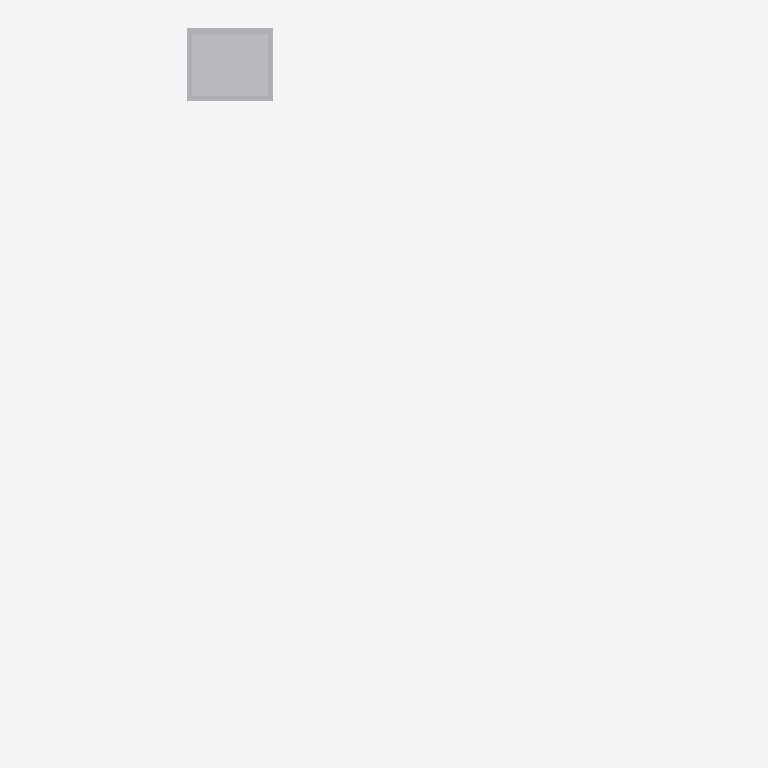
Plan cut of the same IFC building model at storey 'u.etg' (level 24.30 m, cut at 25.70 m), seen from above with north up, elements coloured by IFC class (only those large enough to see are counted): 1 other element (light grey). Cut surfaces are drawn darker.
Extent 14.6 m × 26.4 m × 20.1 m (x, y, z). Storeys (7): fundamentetasje at 17.30 m; kjeller at 20.30 m; u.etg at 24.30 m; 1.etg at 28.30 m; 2.etg at 32.30 m; 3.etg at 36.30 m; takplan at 40.30 m. Elements (3): 3 IfcTransportElement.

HEADER;
FILE_DESCRIPTION((''),'2;1');
FILE_NAME('','2016-01-18T10:06:15',(''),(''),'','BIMserver','');
FILE_SCHEMA(('IFC2X3'));
ENDSEC;
DATA;
#5847=IFCPROJECT('2Emb4m5GLAxAVMPwVOpAq7',#7802,'Default Project',$,$,$,$,(#308,#3365,#1616),#8053);
#6059=IFCSITE('3tjE779vj32BNAkBFpjRTs',#7802,'Default Site',$,$,#755,$,$,.ELEMENT.,(69,40,0),(18,50,0),0.0,$,$);
#7384=IFCBUILDING('2$8$QsQL93fQJk3qUZcnbg',#7802,'Default Building',$,$,#6953,$,$,.ELEMENT.,0.0,0.0,$);
#5206=IFCBUILDINGSTOREY('1W3ptDhc5DTfIbViseZ4v0',#7802,'2.etg',$,$,#6969,$,$,.ELEMENT.,32300.0);
#5226=IFCBUILDINGSTOREY('1TxNRszpr8sAnyCuHZR0M8',#7802,'3.etg',$,$,#143,$,$,.ELEMENT.,36300.0);
#6218=IFCBUILDINGSTOREY('2DXeJpxuvA1h9Z4MG05w7A',#7802,'fundamentetasje',$,$,#853,$,$,.ELEMENT.,17300.0);
#6952=IFCBUILDINGSTOREY('2XcL5b0UjCXBYGvJgZpb07',#7802,'takplan',$,$,#1600,$,$,.ELEMENT.,40300.0);
#7482=IFCBUILDINGSTOREY('1L9XX4wdrCnhITQaq2$4FO',#7802,'kjeller',$,$,#6970,$,$,.ELEMENT.,20300.0);
#8055=IFCBUILDINGSTOREY('2dlT0Mgq16MvIpMBSHainW',#7802,'1.etg',$,$,#7801,$,$,.ELEMENT.,28300.0);
#7984=IFCBUILDINGSTOREY('1pH9PvcGjCNf$OKtYKZHNP',#7802,'u.etg',$,$,#6971,$,$,.ELEMENT.,24300.0);
#7985=IFCTRANSPORTELEMENT('2PY1qNZW59ufvTvO_nLHVX',#7802,'Heis H01','',$,#7375,#299,'7C1E57EC-7207-4FF5-BE-B3-4BCA52572153',.ELEVATOR.,0.0,0.0);
ENDSEC;
